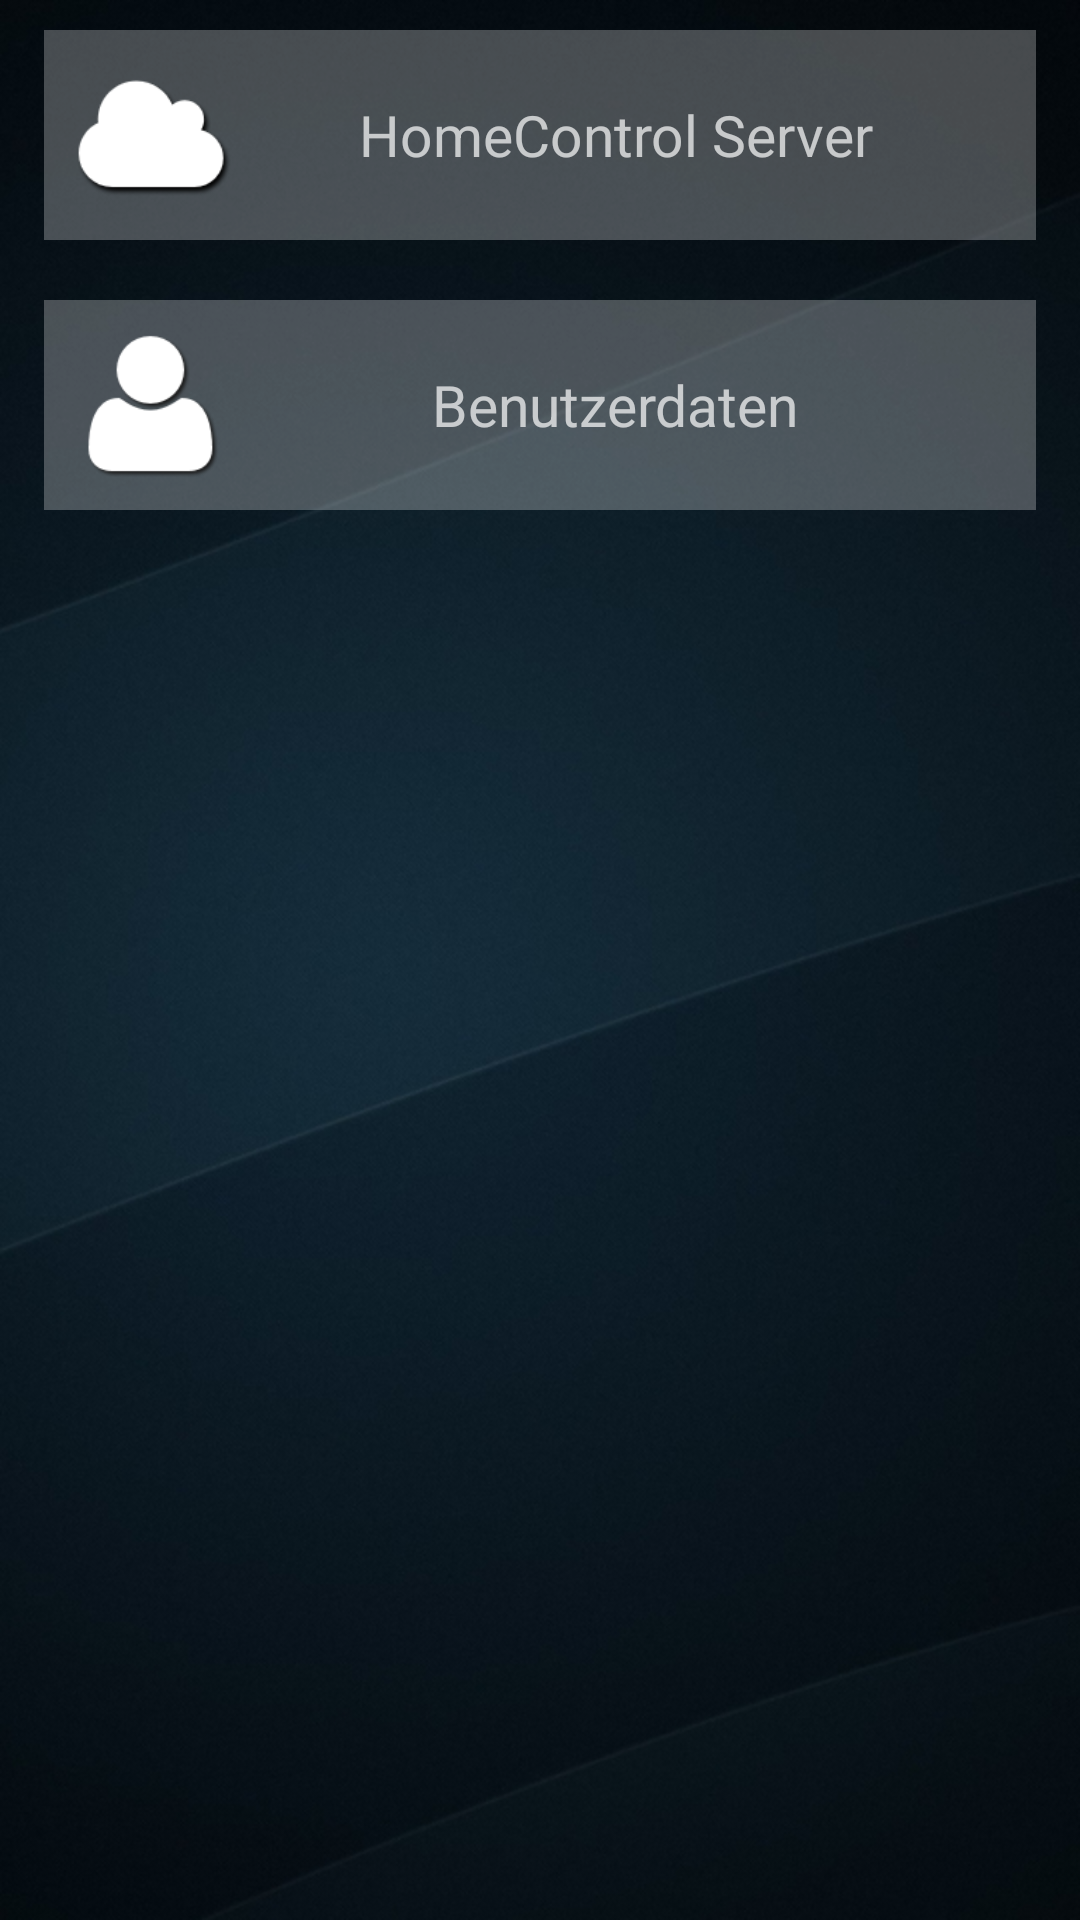

This screen was rendered from an Android layout file. Write that file and the resources it references.
<!-- AndroidManifest.xml: application theme AppTheme -->
<!-- res/layout/activity_settings.xml -->
<RelativeLayout xmlns:android="http://schemas.android.com/apk/res/android"
    xmlns:tools="http://schemas.android.com/tools" android:layout_width="match_parent"
    android:layout_height="match_parent" android:paddingLeft="@dimen/activity_horizontal_margin"
    android:paddingRight="@dimen/activity_horizontal_margin"
    android:paddingTop="@dimen/activity_vertical_margin"
    android:paddingBottom="@dimen/activity_vertical_margin"
    tools:context="de.maurice144.homecontrol.FrontEnd.Activity.SettingsActivity"
    style="@style/HomeScreen">

    <LinearLayout
        android:layout_width="fill_parent"
        android:layout_height="wrap_content"
        android:layout_marginTop="10dp"
        android:orientation="vertical">


        <LinearLayout
            android:layout_width="fill_parent"
            android:layout_height="wrap_content"
            android:background="@color/whitetransparent"
            android:layout_marginLeft="15dp"
            android:layout_marginRight="15dp"
            android:clickable="true"
            android:orientation="horizontal"
            android:onClick="onServerClicked"
            android:layout_marginBottom="20dp">

            <ImageView
                android:layout_width="60dp"
                android:layout_height="60dp"
                android:layout_margin="5dp"
                android:clickable="true"
                android:layout_marginRight="0dp"
                android:src="@drawable/settings_cloud"
                android:onClick="onServerClicked" />

            <TextView
                android:layout_width="fill_parent"
                android:layout_height="wrap_content"
                android:layout_gravity="center_vertical"
                android:gravity="center_horizontal"
                android:clickable="true"
                android:layout_marginLeft="-15dp"
                android:layout_marginRight="5dp"
                android:textSize="19dp"
                android:text="HomeControl Server"
                android:onClick="onServerClicked" />

        </LinearLayout>


        <LinearLayout
            android:layout_width="fill_parent"
            android:layout_height="wrap_content"
            android:background="@color/whitetransparent"
            android:layout_marginLeft="15dp"
            android:layout_marginRight="15dp"
            android:clickable="true"
            android:orientation="horizontal"
            android:onClick="onLoginClicked">

            <ImageView
                android:layout_width="60dp"
                android:layout_height="60dp"
                android:layout_margin="5dp"
                android:clickable="true"
                android:layout_marginRight="0dp"
                android:src="@drawable/settings_user"
                android:onClick="onLoginClicked" />

            <TextView
                android:layout_width="fill_parent"
                android:layout_height="wrap_content"
                android:layout_gravity="center_vertical"
                android:gravity="center_horizontal"
                android:clickable="true"
                android:layout_marginLeft="-15dp"
                android:layout_marginRight="5dp"
                android:textSize="19dp"
                android:text="Benutzerdaten"
                android:onClick="onLoginClicked"/>

        </LinearLayout>

    </LinearLayout>

</RelativeLayout>
<!-- resources referenced by this layout -->
<resources>
  <color name="whitetransparent">#44FFFFFF</color>
  <!-- drawable settings_cloud: png bitmap (drawable, 3117 bytes) -->
  <!-- drawable settings_user: png bitmap (drawable, 3583 bytes) -->
  <style name="HomeScreen" parent="AppTheme">
          <item name="android:background">@drawable/startbackground</item>
      </style>
  <style name="AppTheme" parent="Theme.AppCompat">
          
          <item name="android:homeAsUpIndicator">@drawable/startscreen_settings</item>
      </style>
  <!-- drawable startbackground: png bitmap (drawable, 392996 bytes) -->
  <!-- drawable startscreen_settings: png bitmap (drawable, 39809 bytes) -->
</resources>
